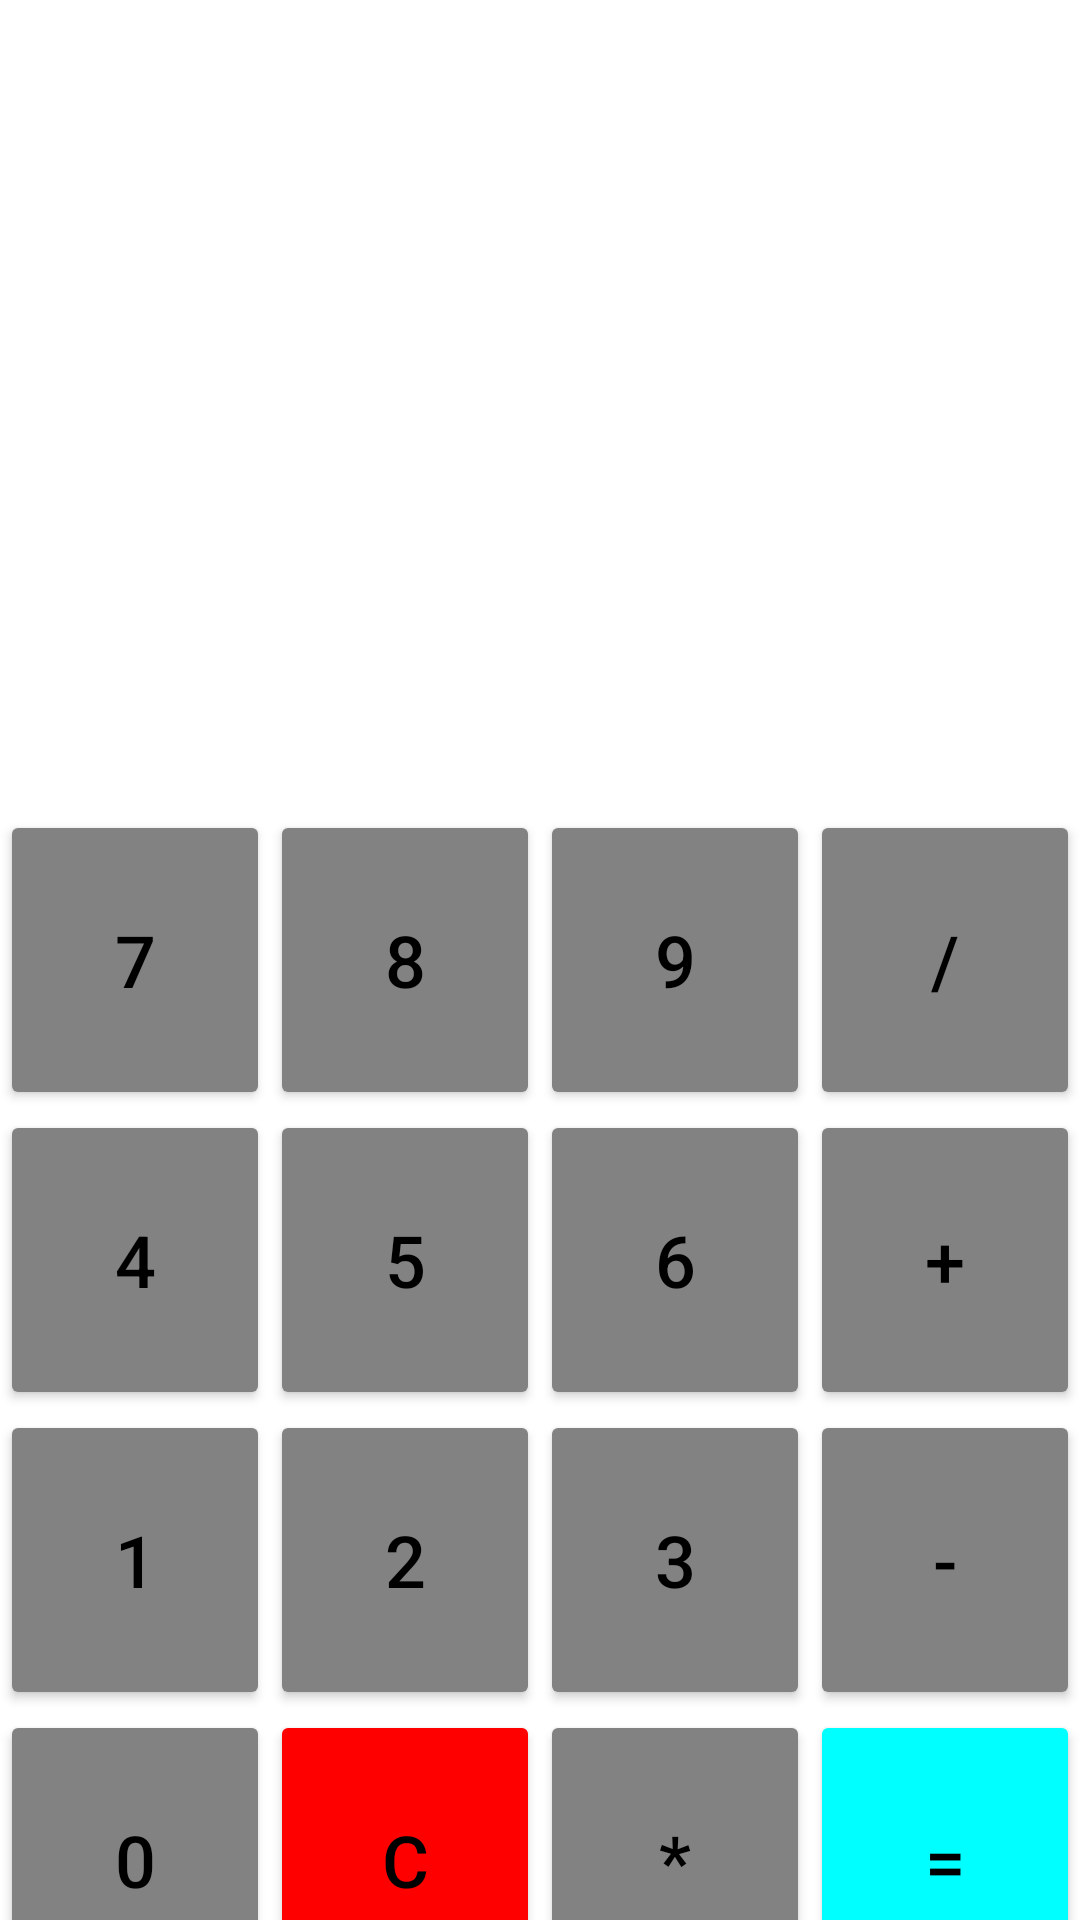

Android layout source for this screen:
<!-- AndroidManifest.xml: application theme Theme.Calu -->
<!-- res/layout/calculadora.xml -->
<?xml version="1.0" encoding="utf-8"?>
<LinearLayout xmlns:android="http://schemas.android.com/apk/res/android"
    xmlns:tools="http://schemas.android.com/tools"
    android:layout_width="match_parent"
    android:layout_height="match_parent"
    android:orientation="vertical"
    android:background="#FFFFFF"
    tools:context=".z">

    <TextView
        android:id="@+id/TxtValue"
        android:layout_width="match_parent"
        android:layout_height="270dp"
        android:textColor="@color/black"
        android:gravity="bottom|end"
        android:textSize="120sp">
    </TextView>

    <LinearLayout
        android:layout_width="match_parent"
        android:layout_height="100dp"
        android:orientation="horizontal">

        <Button
            android:id="@+id/b7"
            android:backgroundTint="#828282"
            android:textColor="@color/black"
            android:textSize="24sp"
            android:layout_width="0dp"
            android:layout_height="match_parent"
            android:layout_weight="1"
            android:text="7">
        </Button>

        <Button
            android:id="@+id/b8"
            android:backgroundTint="#828282"
            android:textColor="@color/black"
            android:textSize="24sp"
            android:layout_width="0dp"
            android:layout_height="match_parent"
            android:layout_weight="1"
            android:text="8">
        </Button>

        <Button
            android:id="@+id/b9"
            android:backgroundTint="#828282"
            android:textColor="@color/black"
            android:textSize="24sp"
            android:layout_width="0dp"
            android:layout_height="match_parent"
            android:layout_weight="1"
            android:text="9">
        </Button>
        <Button
            android:id="@+id/bDiv"
            android:backgroundTint="#828282"
            android:textColor="@color/black"
            android:textSize="24sp"
            android:layout_width="0dp"
            android:layout_height="match_parent"
            android:layout_weight="1"
            android:text="/">
        </Button>
    </LinearLayout>

    <LinearLayout
        android:layout_width="match_parent"
        android:layout_height="100dp"
        android:orientation="horizontal">

        <Button
            android:id="@+id/b4"
            android:backgroundTint="#828282"
            android:textColor="@color/black"
            android:textSize="24sp"
            android:layout_width="0dp"
            android:layout_height="match_parent"
            android:layout_weight="1"
            android:text="4">
        </Button>

        <Button
            android:id="@+id/b5"
            android:backgroundTint="#828282"
            android:textColor="@color/black"
            android:textSize="24sp"
            android:layout_width="0dp"
            android:layout_height="match_parent"
            android:layout_weight="1"
            android:text="5">
        </Button>

        <Button
            android:id="@+id/b6"
            android:backgroundTint="#828282"
            android:textColor="@color/black"
            android:textSize="24sp"
            android:layout_width="0dp"
            android:layout_height="match_parent"
            android:layout_weight="1"
            android:text="6">

        </Button>
        <Button
            android:id="@+id/bSum"
            android:backgroundTint="#828282"
            android:textColor="@color/black"
            android:textSize="24sp"
            android:layout_width="0dp"
            android:layout_height="match_parent"
            android:layout_weight="1"
            android:text="+">
        </Button>
    </LinearLayout>

    <LinearLayout
        android:layout_width="match_parent"
        android:layout_height="100dp"
        android:orientation="horizontal">

        <Button
            android:id="@+id/b1"
            android:backgroundTint="#828282"
            android:textColor="@color/black"
            android:textSize="24sp"
            android:layout_width="0dp"
            android:layout_height="match_parent"
            android:layout_weight="1"
            android:text="1">
        </Button>

        <Button
            android:id="@+id/b2"
            android:backgroundTint="#828282"
            android:textColor="@color/black"
            android:textSize="24sp"
            android:layout_width="0dp"
            android:layout_height="match_parent"
            android:layout_weight="1"
            android:text="2">
        </Button>

        <Button
            android:id="@+id/b3"
            android:backgroundTint="#828282"
            android:textColor="@color/black"
            android:textSize="24sp"
            android:layout_width="0dp"
            android:layout_height="match_parent"
            android:layout_weight="1"
            android:text="3">
        </Button>
        <Button
            android:id="@+id/bRes"
            android:backgroundTint="#828282"
            android:textColor="@color/black"
            android:textSize="24sp"
            android:layout_width="0dp"
            android:layout_height="match_parent"
            android:layout_weight="1"
            android:text="-">
        </Button>
    </LinearLayout>

    <LinearLayout
        android:layout_width="match_parent"
        android:layout_height="100dp"
        android:orientation="horizontal">

        <Button
            android:id="@+id/b0"
            android:backgroundTint="#828282"
            android:textColor="@color/black"
            android:textSize="24sp"
            android:layout_width="0dp"
            android:layout_height="match_parent"
            android:layout_weight="1"
            android:text="0">
        </Button>

        <Button
            android:id="@+id/bCr"
            android:layout_width="0dp"
            android:layout_height="match_parent"
            android:layout_weight="1"
            android:backgroundTint="#ff0000"
            android:text="c"
            android:textColor="@color/black"
            android:textSize="24sp"></Button>

        <Button
            android:id="@+id/bMul"
            android:layout_width="0dp"
            android:layout_height="match_parent"
            android:layout_weight="1"
            android:backgroundTint="#828282"
            android:text="*"
            android:textColor="@color/black"
            android:textSize="24sp"></Button>
        <Button
            android:id="@+id/bIgu"
            android:backgroundTint="#00FFFF"
            android:textColor="@color/black"
            android:textSize="24sp"
            android:layout_width="0dp"
            android:layout_height="match_parent"
            android:layout_weight="1"
            android:text="=">
        </Button>
    </LinearLayout>

</LinearLayout>
<!-- resources referenced by this layout -->
<resources>
  <style name="Theme.Calu" parent="Theme.MaterialComponents.DayNight.DarkActionBar">
          
          <item name="colorPrimary">@color/purple_500</item>
          <item name="colorPrimaryVariant">@color/purple_700</item>
          <item name="colorOnPrimary">@color/white</item>
          
          <item name="colorSecondary">@color/teal_200</item>
          <item name="colorSecondaryVariant">@color/teal_700</item>
          <item name="colorOnSecondary">@color/black</item>
          
          <item name="android:statusBarColor" tools:targetApi="l">?attr/colorPrimaryVariant</item>
          
      </style>
  <!-- not gathered from this repository: default colours our renderer supplied (Android Studio template values) -->
  <color name="purple_500">#FF6200EE</color>
  <color name="purple_700">#FF3700B3</color>
  <color name="teal_200">#FF03DAC5</color>
  <color name="teal_700">#FF018786</color>
  <color name="black">#FF000000</color>
  <color name="white">#FFFFFFFF</color>
</resources>
